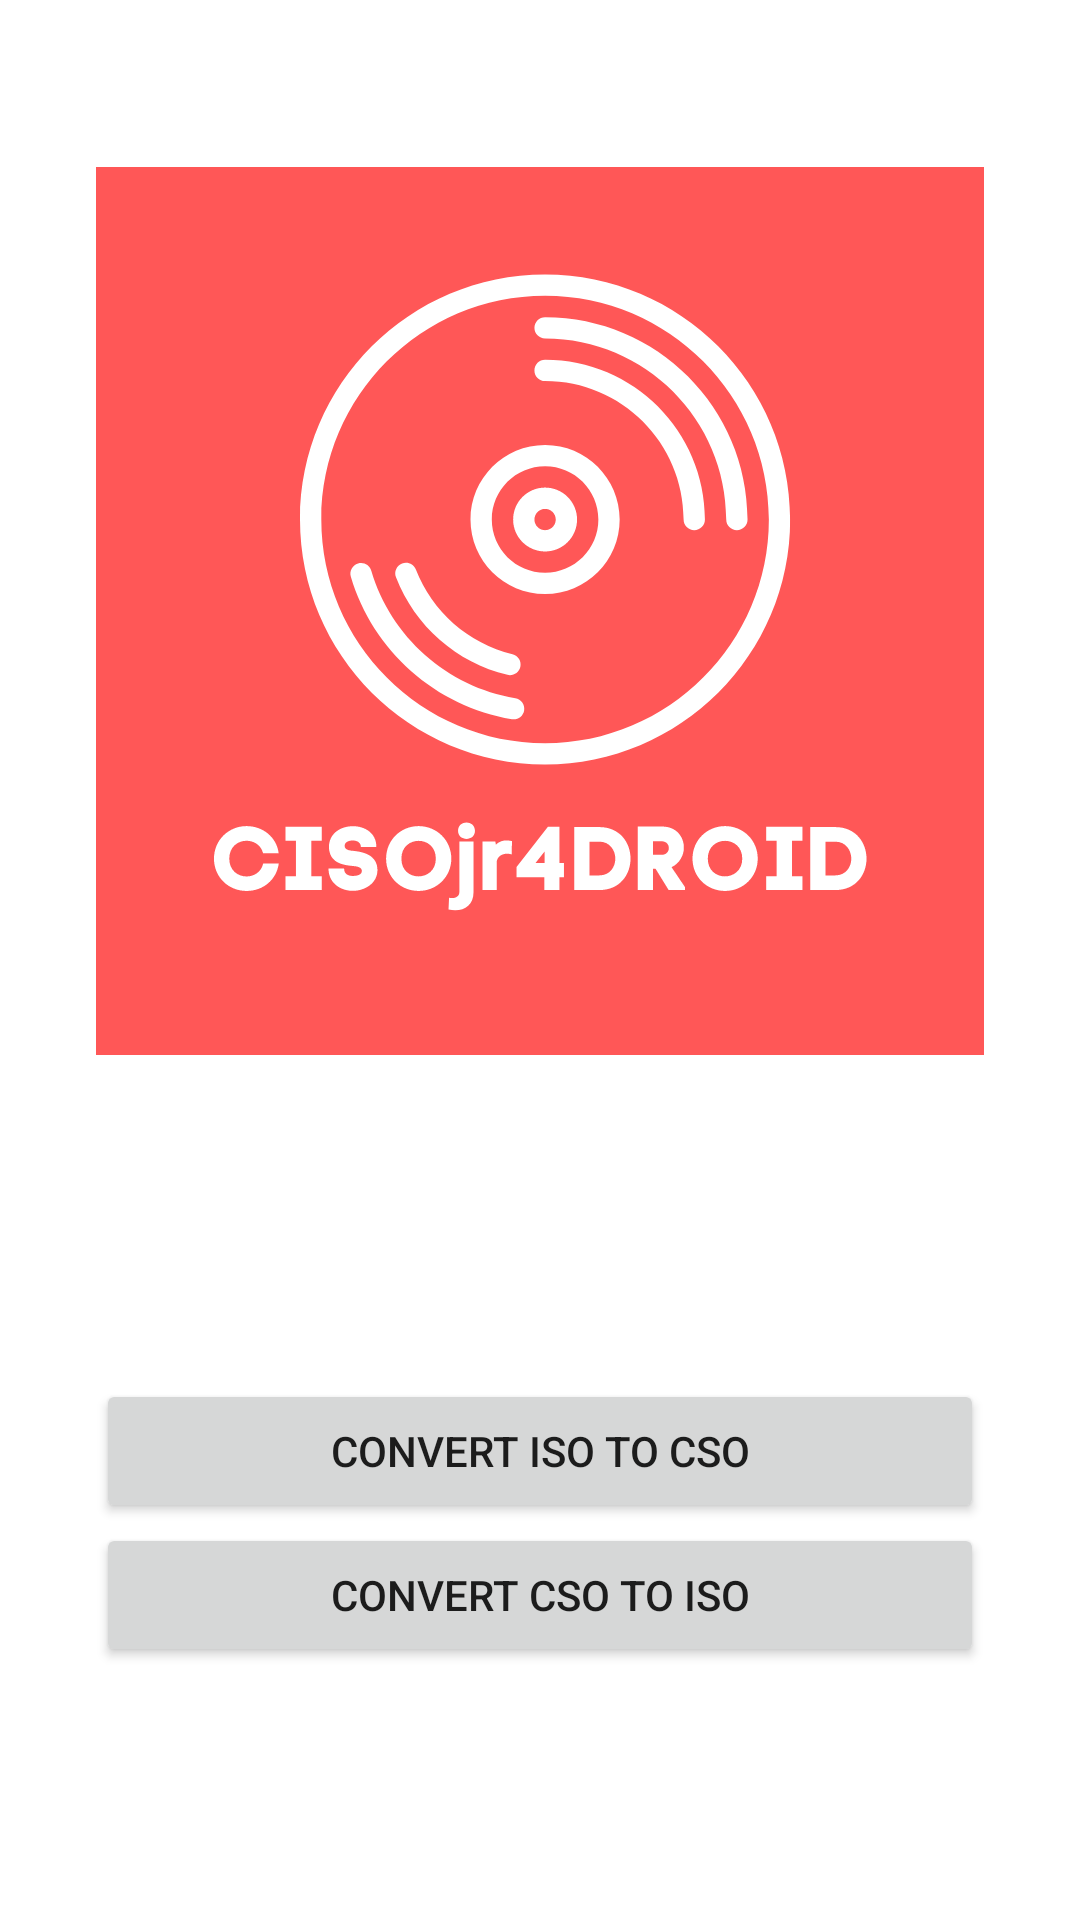

Android layout source for this screen:
<!-- AndroidManifest.xml: application theme Theme.Cisojr4droid -->
<!-- res/layout/activity_main.xml -->
<?xml version="1.0" encoding="utf-8"?>
<androidx.constraintlayout.widget.ConstraintLayout xmlns:android="http://schemas.android.com/apk/res/android"
    xmlns:app="http://schemas.android.com/apk/res-auto"
    xmlns:tools="http://schemas.android.com/tools"
    android:layout_width="match_parent"
    android:layout_height="match_parent"
    android:orientation="vertical"
    android:paddingHorizontal="32dp"
    android:paddingVertical="16dp"
    tools:context=".activities.MainActivity">

    <ImageView
        android:id="@+id/imgLogo"
        android:layout_width="match_parent"
        android:layout_height="wrap_content"
        android:importantForAccessibility="no"
        app:layout_constraintStart_toStartOf="parent"
        app:layout_constraintTop_toTopOf="parent"
        app:srcCompat="@drawable/ic_ciso" />

    <Button
        android:id="@+id/btnGoCompression"
        android:layout_width="match_parent"
        android:layout_height="wrap_content"
        android:text="@string/iso_to_cso"
        app:layout_constraintBottom_toTopOf="@+id/btnGoDecompression"
        app:layout_constraintTop_toBottomOf="@+id/imgLogo"
        app:layout_constraintVertical_chainStyle="packed"
        tools:layout_editor_absoluteX="32dp" />

    <Button
        android:id="@+id/btnGoDecompression"
        android:layout_width="match_parent"
        android:layout_height="wrap_content"
        android:text="@string/cso_to_iso"
        app:layout_constraintBottom_toBottomOf="parent"
        app:layout_constraintStart_toStartOf="parent"
        app:layout_constraintTop_toBottomOf="@+id/btnGoCompression" />

</androidx.constraintlayout.widget.ConstraintLayout>
<!-- resources referenced by this layout -->
<resources>
  <!-- drawable ic_ciso: vector/xml drawable (drawable, 9019 chars, omitted) -->
  <string name="cso_to_iso">Convert cso to iso</string>
  <string name="iso_to_cso">Convert iso to cso</string>
  <style name="Theme.Cisojr4droid" parent="Theme.MaterialComponents.DayNight.NoActionBar">
          
          <item name="colorPrimary">@color/primaryColor</item>
          <item name="colorPrimaryVariant">@color/primaryDarkColor</item>
          <item name="colorOnPrimary">@color/white</item>
          
          <item name="colorSecondary">@color/secondaryDarkColor</item>
          <item name="colorSecondaryVariant">@color/secondaryColor</item>
          <item name="colorOnSecondary">@color/black</item>
          
          <item name="android:statusBarColor" tools:targetApi="l">?attr/colorPrimaryVariant</item>
          
      </style>
  <color name="primaryColor">#d32f2f</color>
  <color name="primaryDarkColor">#9a0007</color>
  <color name="white">#FFFFFFFF</color>
  <color name="secondaryDarkColor">#2bbd7e</color>
  <color name="secondaryColor">#69f0ae</color>
  <color name="black">#FF000000</color>
</resources>
